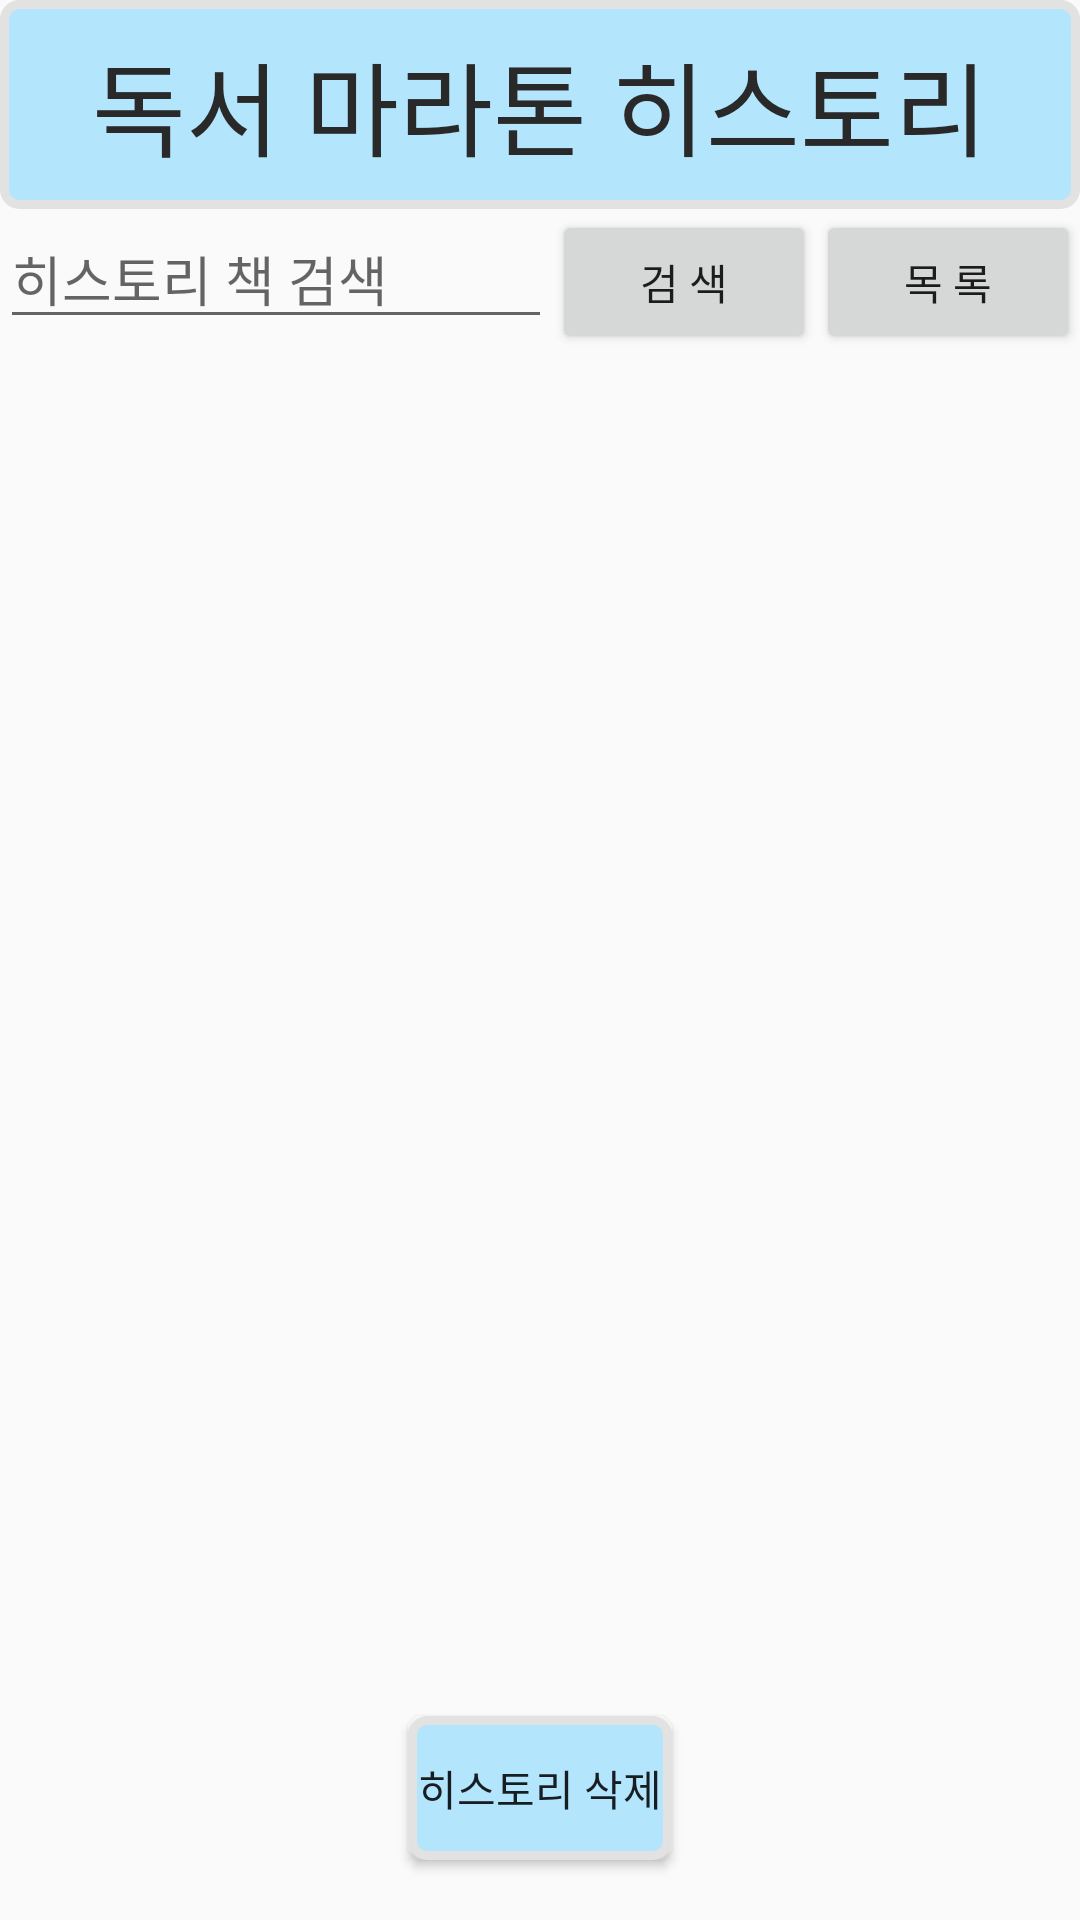

Reconstruct the res/layout file that produces this screen, plus the resources it refers to.
<!-- AndroidManifest.xml: application theme AppTheme -->
<!-- res/layout/activity_book_maraton_history.xml -->
<?xml version="1.0" encoding="utf-8"?>
<android.support.constraint.ConstraintLayout xmlns:android="http://schemas.android.com/apk/res/android"
    xmlns:app="http://schemas.android.com/apk/res-auto"
    xmlns:tools="http://schemas.android.com/tools"
    android:layout_width="match_parent"
    android:layout_height="match_parent"
    tools:context=".BookMaraton.BookMaratonHistory">

    <TextView
        android:id="@+id/textView"
        android:layout_width="0dp"
        android:layout_height="wrap_content"
        android:background="@drawable/textview"
        android:padding="10dp"
        android:text="독서 마라톤 히스토리"
        android:textAlignment="center"
        android:textAppearance="@style/TextAppearance.AppCompat.Display1"
        android:textColor="@color/blackSoft"
        app:layout_constraintEnd_toEndOf="parent"
        app:layout_constraintStart_toStartOf="parent"
        app:layout_constraintTop_toTopOf="parent" />

    <LinearLayout
        android:id="@+id/History_Edit_LL"
        android:layout_width="match_parent"
        android:layout_height="wrap_content"
        app:layout_constraintTop_toBottomOf="@+id/textView">

        <EditText
            android:id="@+id/History_Edit"
            android:layout_width="0dp"
            android:layout_weight="1"
            android:layout_height="wrap_content"
            app:layout_constraintTop_toBottomOf="@+id/textView"
            android:hint="히스토리 책 검색"/>
        <Button
            android:id="@+id/btn_History_search"
            android:layout_width="wrap_content"
            android:layout_height="wrap_content"
            android:text="검 색"/>
        <Button
            android:id="@+id/btn_History_list"
            android:layout_width="wrap_content"
            android:layout_height="wrap_content"
            android:text="목 록"/>
    </LinearLayout>


    <ListView
        android:id="@+id/historyLV"
        android:layout_width="0dp"
        android:layout_height="0dp"
        android:layout_marginTop="10dp"
        app:layout_constraintBottom_toTopOf="@+id/btn_History_Del"
        app:layout_constraintEnd_toEndOf="parent"
        app:layout_constraintStart_toStartOf="parent"
        app:layout_constraintTop_toBottomOf="@+id/History_Edit_LL"
        android:visibility="visible">

    </ListView>
    <ListView
        android:id="@+id/historyLV_2"
        android:layout_width="0dp"
        android:layout_height="0dp"
        android:layout_marginTop="10dp"
        app:layout_constraintBottom_toTopOf="@+id/btn_History_Del"
        app:layout_constraintEnd_toEndOf="parent"
        app:layout_constraintStart_toStartOf="parent"
        app:layout_constraintTop_toBottomOf="@+id/History_Edit_LL"
        android:visibility="invisible"
        >

    </ListView>

    <Button
        android:id="@+id/btn_History_Del"
        android:layout_width="wrap_content"
        android:layout_height="wrap_content"
        android:layout_marginBottom="20dp"
        android:text="히스토리 삭제"
        app:layout_constraintBottom_toBottomOf="parent"
        app:layout_constraintEnd_toEndOf="parent"
        app:layout_constraintStart_toStartOf="parent"
        android:background="@drawable/textview"
        />
</android.support.constraint.ConstraintLayout>
<!-- resources referenced by this layout -->
<resources>
  <color name="blackSoft">#292929</color>
  <!-- drawable textview (drawable) -->
  <?xml version="1.0" encoding="utf-8"?>
  <shape xmlns:android="http://schemas.android.com/apk/res/android"
      android:shape="rectangle">
      <corners android:radius="5dp" />
      <solid android:color="#b3e5fc" />
      <padding
          android:bottom="0dp"
          android:left="0dp"
          android:right="0dp"
          android:top="0dp" />
      <stroke
          android:width="3dp"
          android:color="#e1e2e1" />
  </shape>
  <style name="AppTheme" parent="Theme.AppCompat.Light.NoActionBar">
          
          <item name="colorPrimary">@color/colorPrimary</item>
          <item name="colorPrimaryDark">@color/colorPrimaryDark</item>
          <item name="colorAccent">@color/colorAccent</item>
          
      </style>
  <color name="colorPrimary">#008577</color>
  <color name="colorPrimaryDark">#00574B</color>
  <color name="colorAccent">#82b3c9</color>
</resources>
